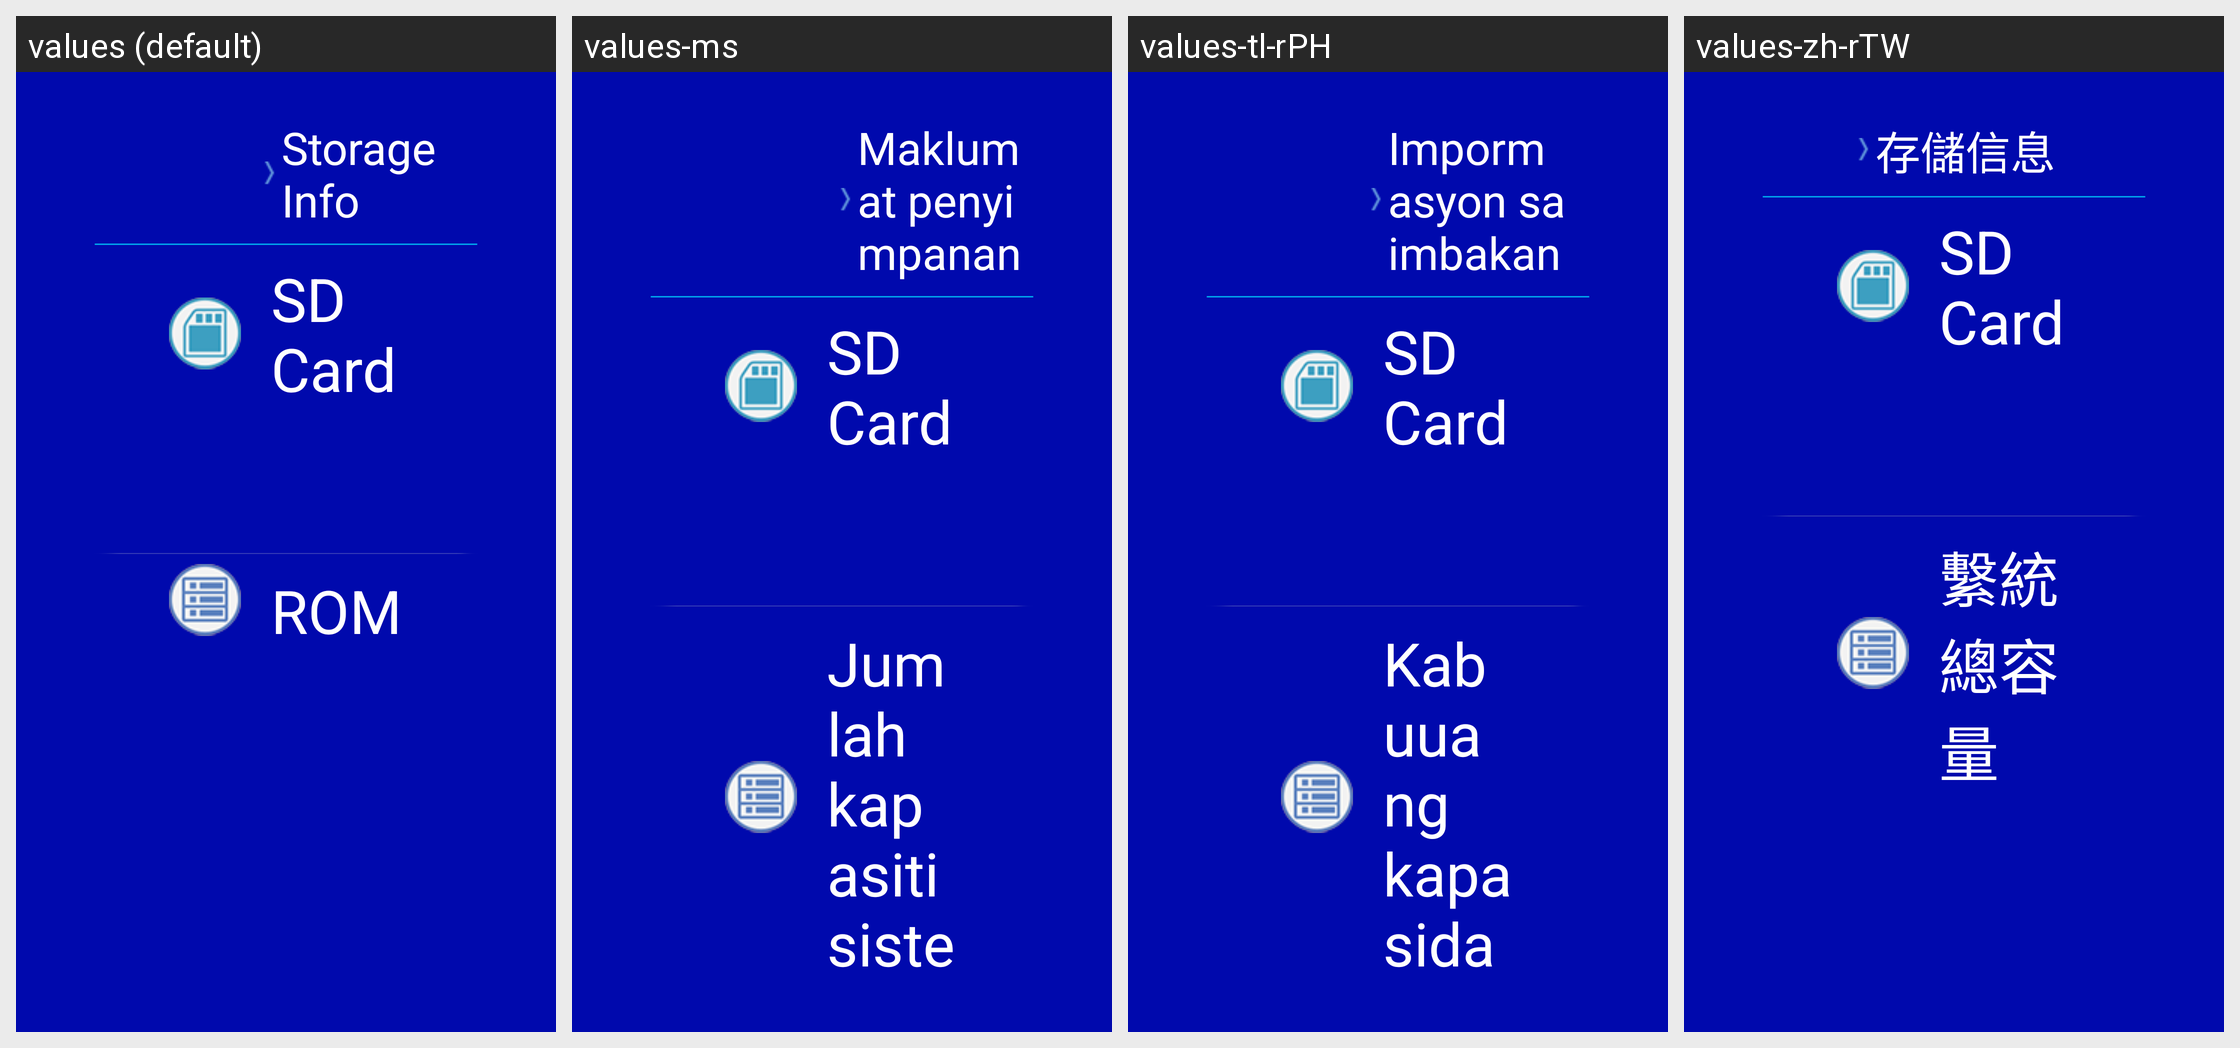

The Android screen above is rendered under several locales of the same app. Produce the string resources it draws, with the default and per-locale values.
Android screen res/layout/storage.xml rendered under 4 locales, left to right: values (default), values-ms, values-tl-rPH, values-zh-rTW. Device: Nexus 5 (rendered at 1080×1920; each locale shown at half size, 540×960, under a caption strip naming it); theme AppTheme_ashd2.
Other locales in the repository, not shown: values-af, values-am, values-ar, values-az-rAZ, values-be-rBY, values-bg, values-bn-rBD, values-bs-rBA, values-ca, values-cs, values-da, values-de, values-el, values-en-rGB, values-es, values-es-rUS, values-et-rEE, values-eu-rES, values-fa, values-fi, values-fr, values-fr-rCA, values-gl-rES, values-gu-rIN, values-hi, values-hr, values-hu, values-hy-rAM, values-in, values-is-rIS, values-it, values-iw, values-ja, values-ka-rGE, values-kk-rKZ, values-km-rKH, values-kn-rIN, values-ko, values-ky-rKG, values-lo-rLA, values-lt, values-lv, values-mk-rMK, values-ml-rIN, values-mn-rMN, values-mr-rIN, values-ms-rMY, values-my-rMM, values-nb, values-ne-rNP, values-nl, values-pa-rIN, values-pl, values-pt, values-pt-rBR, values-pt-rPT, values-ro, values-ru, values-si-rLK, values-sk, values-sl, values-sq-rAL, values-sr, values-sv, values-sw, values-ta-rIN, values-te-rIN, values-th, values-tl, values-tr, values-uk, values-ur-rPK, values-uz-rUZ, values-vi, values-zh-rCN, values-zh-rHK, values-zu.
Strings drawn on this screen, with the default value and each locale's value (text and hints the layout hard-codes, and strings that could not be matched under every locale, appear in the picture but are not listed):

storeinfo
  values: Storage Info
  values-ms: Maklumat penyimpanan
  values-tl-rPH: Impormasyon sa imbakan
  values-zh-rTW: 存儲信息

SDstore
  values: SD Card
  values-ms: SD Card
  values-tl-rPH: SD Card
  values-zh-rTW: SD Card

NandFlash
  values: ROM
  values-ms: Jumlah kapasiti sistem
  values-tl-rPH: Kabuuang kapasidad ng system
  values-zh-rTW: 繫統總容量
